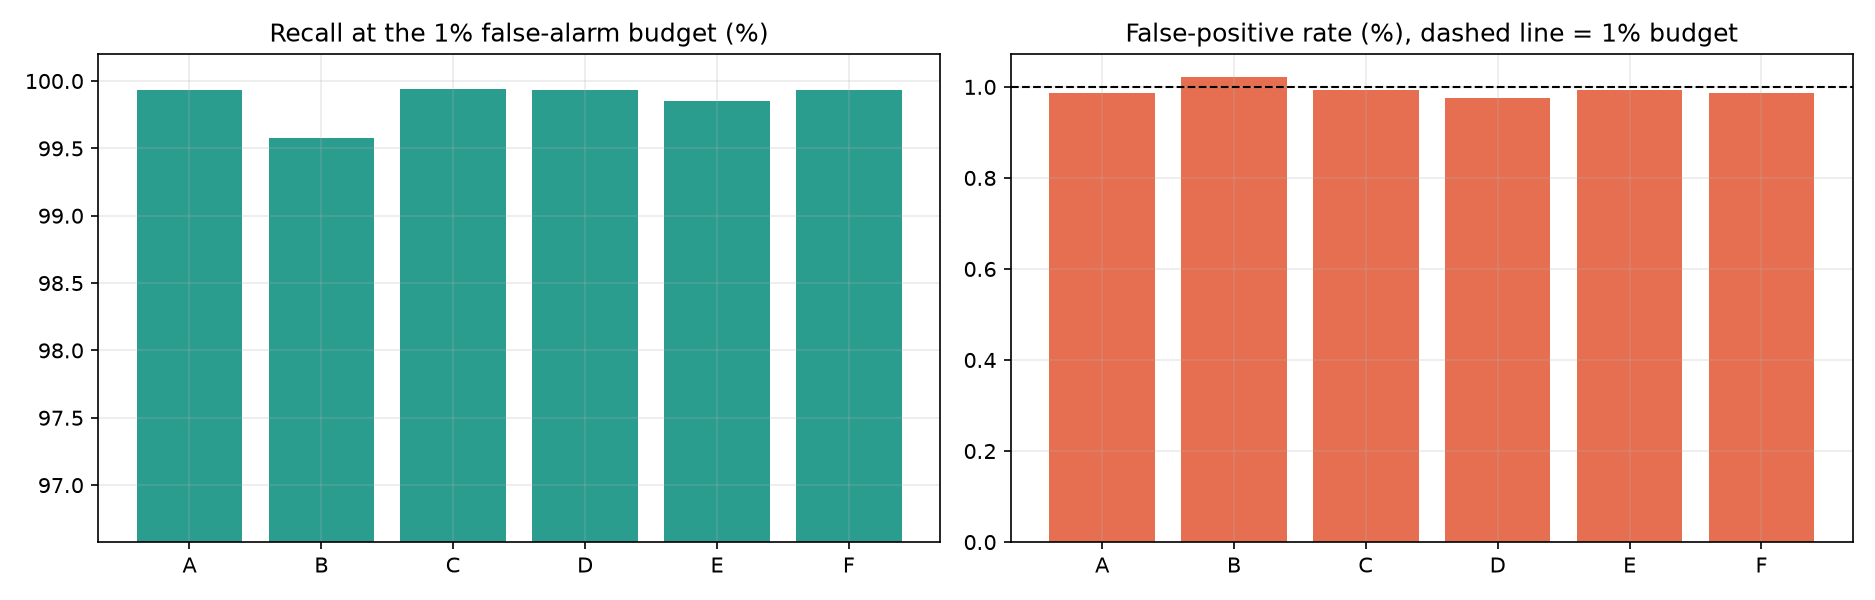

Source data for this figure (header and first rows):
variant, FPR, recall, precision, ROC_AUC, PR_AUC, seconds
A. Full pipeline (ours), 0.009873, 0.9993, 0.9525, 0.9999, 0.9995, 34
B. No log transform, 0.01021, 0.9958, 0.9508, 0.9998, 0.999, 33
C. No feature selection, 0.00994, 0.9994, 0.9522, 0.9999, 0.9996, 40
D. Raw features (no log, no selection), 0.009761, 0.9994, 0.9531, 0.9999, 0.9996, 36
E. No per-label cap (random sample, same…, 0.009943, 0.9985, 0.9522, 0.9999, 0.9994, 39
F. Full + Destination Port as a feature, 0.009873, 0.9993, 0.9525, 0.9999, 0.9995, 34
